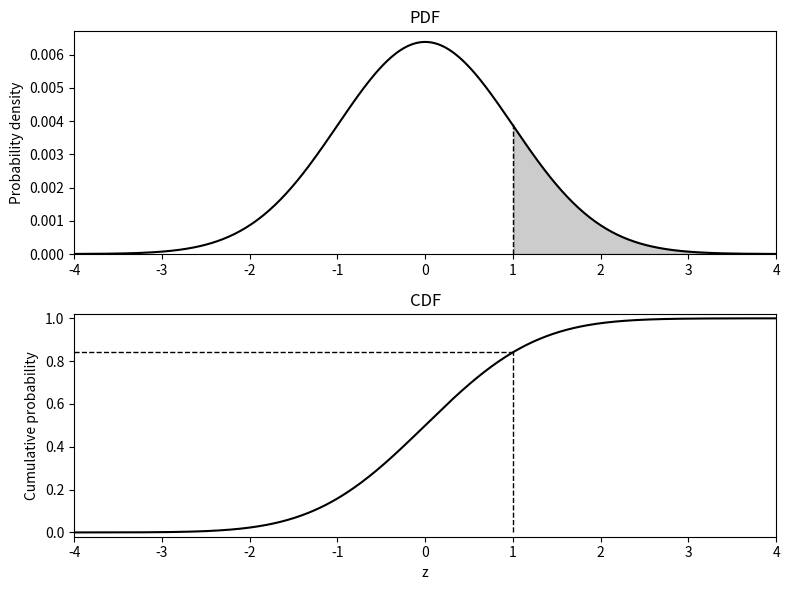
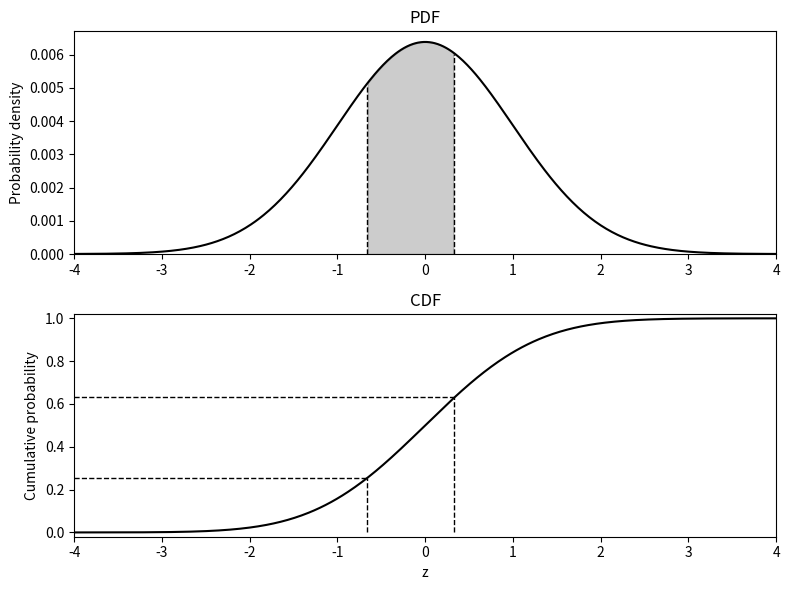

Source code (Python) for these figures, in order:
"""CodeChallenge: Calculating probabilities in python

COURSE: Master calculus 2 using Python: integration, intuition, code
SECTION: Applications in statistics
LECTURE: CodeChallenge: Calculating probabilities in python
"""
import numpy as np
import sympy as sym
import matplotlib.pyplot as plt
from scipy import stats
import sympy.stats
import scipy.integrate as spi

# Exercise 1: Create a pdf and cdf

z = np.linspace(-4, 4, 501)
dz = z[1]-z[0]

zval = 1

pdf = stats.norm.pdf(z) * dz
cdf = stats.norm.cdf(z)

_, axs = plt.subplots(2, 1, figsize=(8, 6))

axs[0].plot(z, pdf, 'k')
axs[0].plot([zval, zval], [0, pdf[np.argmin(abs(z-zval))]], 'k--', linewidth=1)
axs[0].fill_between(z[z>=zval], pdf[z>=zval], color='k', alpha=.2)
axs[0].set(xlim=z[[0, -1]], ylabel='Probability density', title='PDF')
axs[0].set_ylim(bottom=0)

axs[1].plot(z, cdf, 'k')
axs[1].plot([zval, zval], [0, stats.norm.cdf(zval)], 'k--', linewidth=1)
axs[1].plot([z[0], zval], np.full(2, stats.norm.cdf(zval)), 'k--', linewidth=1)
axs[1].set(ylim=[-.02, 1.02], xlim=z[[0, -1]], xlabel='z', ylabel='Cumulative probability', title='CDF')

plt.tight_layout()
plt.show()

# Exercise 2: Many ways to calculate the probability

# Method 1: using numpy
p_fromNumpy = np.sum(pdf[np.argmin(abs(z-zval)):])
p_fromNumpy

# Method 2: using spi
p_fromSpi = spi.simpson(pdf[np.argmin(abs(z-zval)):], dx=1)
p_fromSpi

# Method 3: from cdf
p_fromCdf = 1 - cdf[np.argmin(abs(z-zval))]
p_fromCdf

# Method 4: from stats.norm.cdf
p_fromStats = 1 - stats.norm.cdf(zval)
p_fromStats

# Method 5: From sympy
x = sym.symbols('x')
norm = sym.stats.Normal('N', 0, 1)
symcdf = sym.stats.cdf(norm)(x)
p_fromSympy = symcdf.subs(x, sym.oo) - symcdf.subs(x, zval).evalf()
p_fromSympy

# show all results
print(f'1) numpy: {p_fromNumpy:.8f}')
print(f'2) spi:   {p_fromSpi:.8f}')
print(f'3) cdf:   {p_fromCdf:.8f}')
print(f'4) stats: {p_fromStats:.8f}')
print(f'5) sympy: {p_fromSympy:.8f}')

# Exercise 3: Probability of a finite interval

zvalL = -2/3
zvalU = 1/3

_, axs = plt.subplots(2, 1, figsize=(8, 6))

axs[0].plot(z, pdf, 'k')
axs[0].plot([zvalL, zvalL], [0, pdf[np.argmin(abs(z-zvalL))]], 'k--', linewidth=1)
axs[0].plot([zvalU, zvalU], [0, pdf[np.argmin(abs(z-zvalU))]], 'k--', linewidth=1)

z4fill = (z>=zvalL) & (z<=zvalU)
axs[0].fill_between(z[z4fill], pdf[z4fill], color='k', alpha=.2)
axs[0].set(xlim=z[[0, -1]], ylabel='Probability density', title='PDF')
axs[0].set_ylim(bottom=0)

axs[1].plot(z, cdf, 'k')
axs[1].plot([zvalL, zvalL], [0, stats.norm.cdf(zvalL)], 'k--', linewidth=1)
axs[1].plot([z[0], zvalL], np.full(2, stats.norm.cdf(zvalL)), 'k--', linewidth=1)
axs[1].plot([zvalU, zvalU], [0, stats.norm.cdf(zvalU)], 'k--', linewidth=1)
axs[1].plot([z[0], zvalU], np.full(2, stats.norm.cdf(zvalU)), 'k--', linewidth=1)
axs[1].set(ylim=[-.02, 1.02], xlim=z[[0, -1]], xlabel='z', ylabel='Cumulative probability', title='CDF')

plt.tight_layout()
plt.show()

# Method 1: using numpy
p_fromNumpy = np.sum(pdf[z4fill])

# Method 2: using spi
p_fromSpi = spi.simpson(pdf[z4fill], dx=1)

# Method 3: from cdf
p_fromCdf = cdf[np.argmin(abs(z-zvalU))] - cdf[np.argmin(abs(z-zvalL))]

# Method 4: from stats.norm.cdf
p_fromStats = stats.norm.cdf(zvalU) - stats.norm.cdf(zvalL)

# Method 5: From sympy
p_fromSympy = symcdf.subs(x, zvalU) - symcdf.subs(x, zvalL).evalf()

# show all results
print(f'1) numpy: {p_fromNumpy:.8f}')
print(f'2) spi:   {p_fromSpi:.8f}')
print(f'3) cdf:   {p_fromCdf:.8f}')
print(f'4) stats: {p_fromStats:.8f}')
print(f'5) sympy: {p_fromSympy:.8f}')

# Exercise 4: With higher resolution
